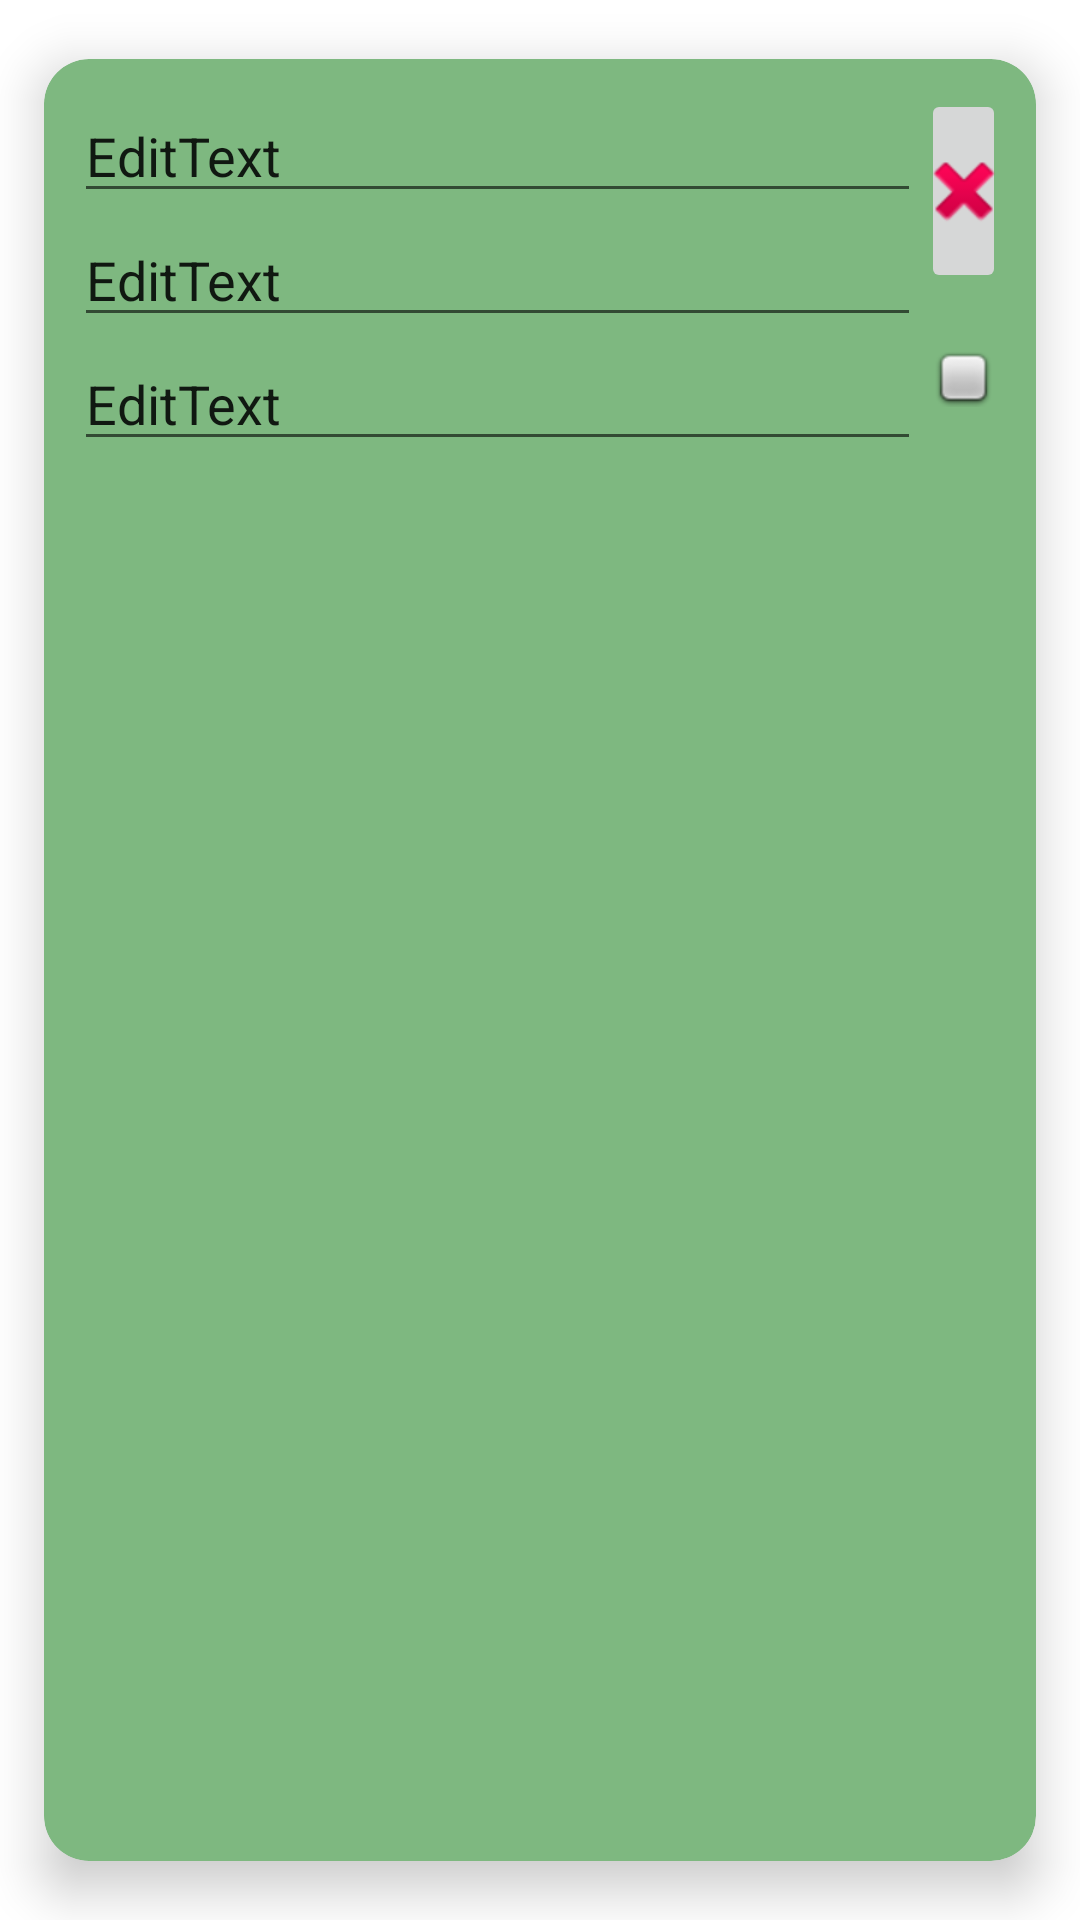

Reconstruct the res/layout file that produces this screen, plus the resources it refers to.
<!-- AndroidManifest.xml: application theme Theme.05_RecyclerViewYAlertDialog -->
<!-- res/layout/todo_view_model.xml -->
<?xml version="1.0" encoding="utf-8"?>
<androidx.cardview.widget.CardView xmlns:android="http://schemas.android.com/apk/res/android"
    xmlns:app="http://schemas.android.com/apk/res-auto"
    android:layout_width="match_parent"
    android:layout_height="wrap_content"
    app:cardBackgroundColor="#7EB880"
    app:cardCornerRadius="15dp"
    app:cardElevation="10dp"
    app:cardUseCompatPadding="true"
    app:contentPadding="10dp">

    <LinearLayout
        android:layout_width="match_parent"
        android:layout_height="wrap_content"
        android:orientation="horizontal">

        <LinearLayout
            android:layout_width="0dp"
            android:layout_height="wrap_content"
            android:layout_weight="10"
            android:orientation="vertical">

            <EditText
                android:id="@+id/lblTituloToDoModelView"
                android:layout_width="match_parent"
                android:layout_height="wrap_content"
                android:text="EditText" />

            <EditText
                android:id="@+id/lblContenidoToDoModelView"
                android:layout_width="match_parent"
                android:layout_height="wrap_content"
                android:text="EditText" />

            <EditText
                android:id="@+id/lblFechaToDoModelView"
                android:layout_width="match_parent"
                android:layout_height="wrap_content"
                android:text="EditText" />

        </LinearLayout>

        <LinearLayout
            android:layout_width="0dp"
            android:layout_height="match_parent"
            android:layout_weight="1"
            android:orientation="vertical">

            <ImageButton
                android:id="@+id/btnCancelarToDoModelView"
                android:layout_width="wrap_content"
                android:layout_height="wrap_content"
                android:layout_gravity="center"
                android:layout_weight="1"
                app:srcCompat="@android:drawable/ic_delete" />

            <ImageButton
                android:id="@+id/btnCompletadoToDoModelView"
                android:layout_width="wrap_content"
                android:layout_height="wrap_content"
                android:layout_gravity="center|start|center_vertical"
                android:layout_weight="1"
                android:backgroundTint="#00FFFFFF"
                app:srcCompat="@android:drawable/checkbox_off_background" />
        </LinearLayout>

    </LinearLayout>

</androidx.cardview.widget.CardView>
<!-- resources referenced by this layout -->
<resources>
  <style name="Theme.05_RecyclerViewYAlertDialog" parent="Theme.MaterialComponents.DayNight.DarkActionBar">
          
          <item name="colorPrimary">@color/purple_500</item>
          <item name="colorPrimaryVariant">@color/purple_700</item>
          <item name="colorOnPrimary">@color/white</item>
          
          <item name="colorSecondary">@color/teal_200</item>
          <item name="colorSecondaryVariant">@color/teal_700</item>
          <item name="colorOnSecondary">@color/black</item>
          
          <item name="android:statusBarColor">?attr/colorPrimaryVariant</item>
          
      </style>
  <!-- not gathered from this repository: default colours our renderer supplied (Android Studio template values) -->
  <color name="purple_500">#FF6200EE</color>
  <color name="purple_700">#FF3700B3</color>
  <color name="teal_200">#FF03DAC5</color>
  <color name="teal_700">#FF018786</color>
  <color name="black">#FF000000</color>
  <color name="white">#FFFFFFFF</color>
</resources>
